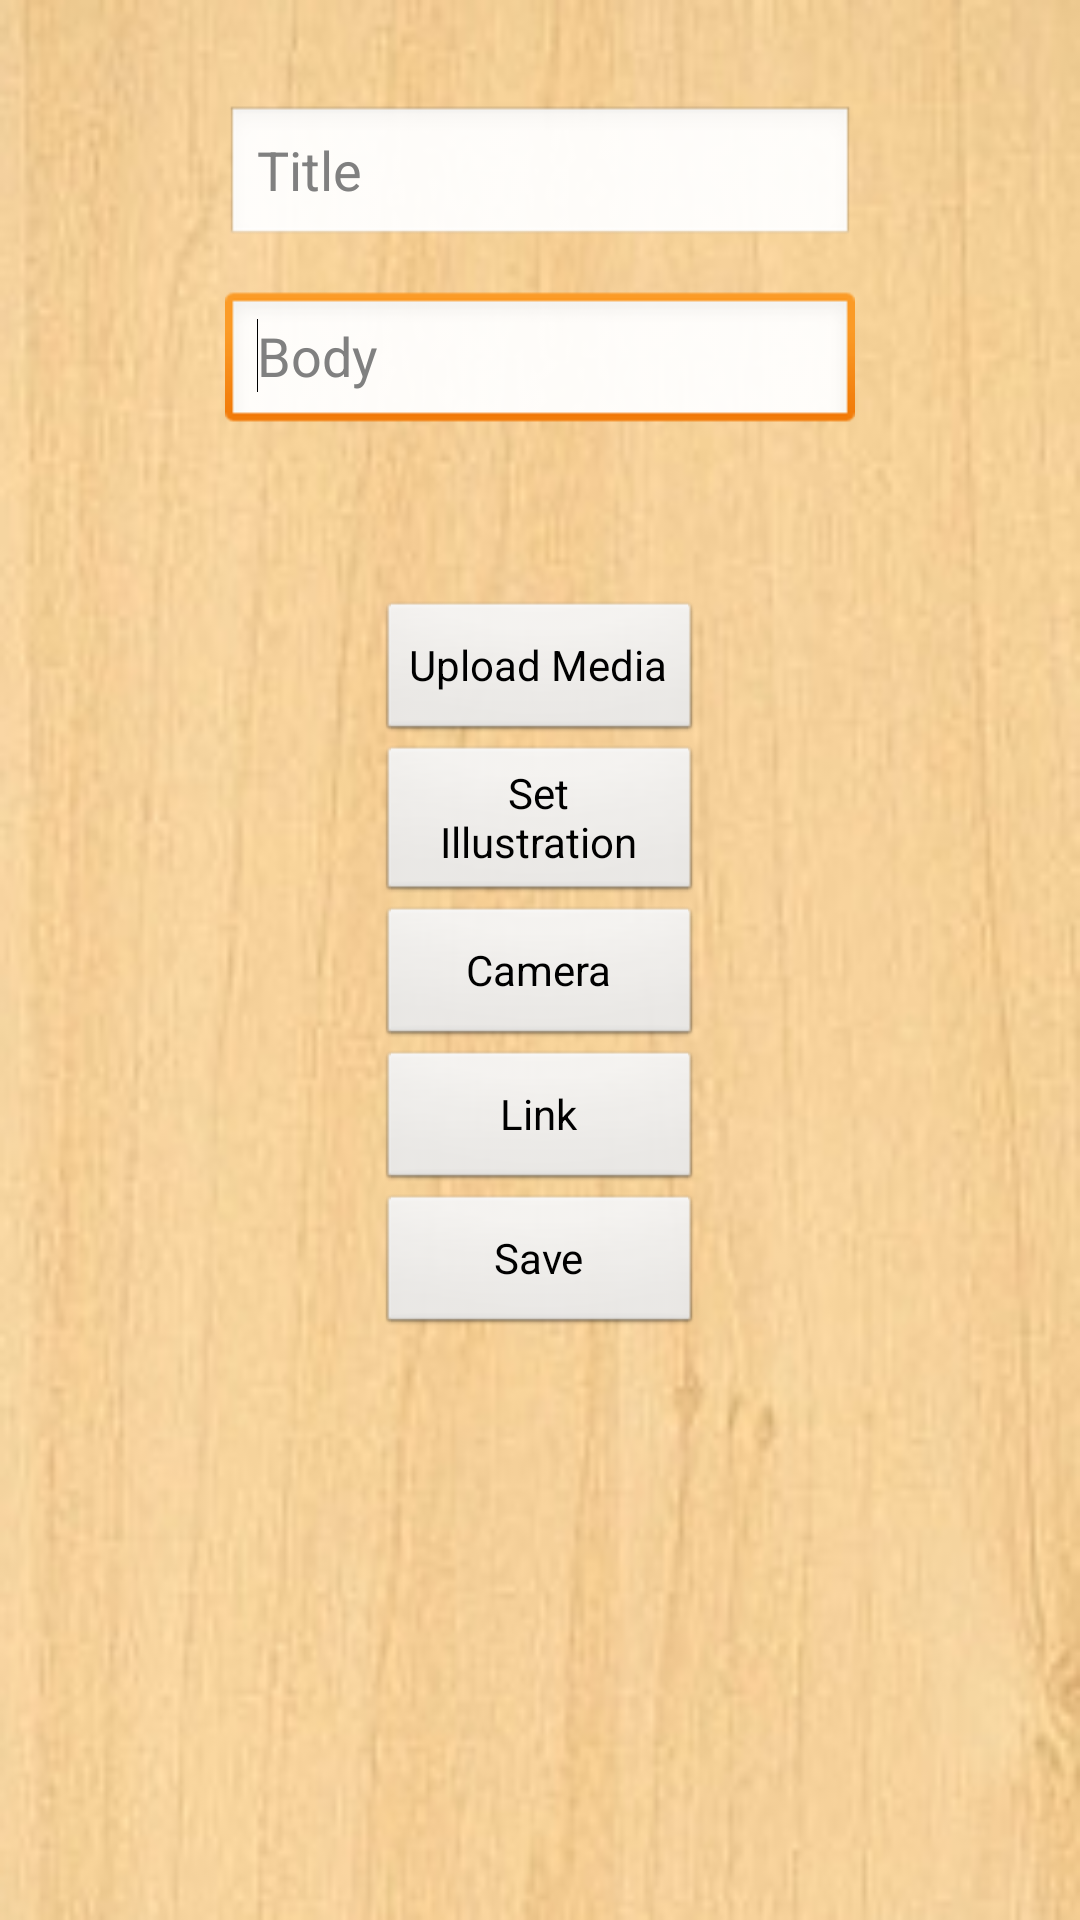

Reconstruct the res/layout file that produces this screen, plus the resources it refers to.
<!-- AndroidManifest.xml: application theme AppTheme -->
<!-- res/layout/activity_create_fragment.xml -->
<RelativeLayout xmlns:android="http://schemas.android.com/apk/res/android"
    xmlns:tools="http://schemas.android.com/tools"
    android:layout_width="match_parent"
    android:layout_height="match_parent"
    android:paddingBottom="@dimen/activity_vertical_margin"
    android:paddingLeft="@dimen/activity_horizontal_margin"
    android:paddingRight="@dimen/activity_horizontal_margin"
    android:paddingTop="@dimen/activity_vertical_margin"
    android:background="@drawable/middle"
    tools:context=".CreateFragment" >

    <EditText
        android:id="@+id/ftitle"
        android:layout_width="wrap_content"
        android:layout_height="wrap_content"
        android:layout_alignParentTop="true"
        android:layout_centerHorizontal="true"
        android:layout_marginTop="35dp"
        android:ems="10"
        android:hint="Title" />

    <EditText
        android:id="@+id/fbody"
        android:layout_width="wrap_content"
        android:layout_height="wrap_content"
        android:layout_alignLeft="@+id/ftitle"
        android:layout_below="@+id/ftitle"
        android:layout_marginTop="14dp"
        android:ems="10"
        android:hint="Body"
        android:inputType="textMultiLine"
        android:scrollHorizontally="false"
        android:scrollbarStyle="insideOverlay"
        android:scrollbars="vertical" >

        <requestFocus />
    </EditText>

    <Button
        android:id="@+id/fuploadmedia"
        android:layout_width="wrap_content"
        android:layout_height="wrap_content"
        android:layout_below="@+id/fbody"
        android:layout_centerHorizontal="true"
        android:layout_marginTop="55dp"
        android:text="Upload Media" />

    <Button
        android:id="@+id/fsetillus"
        android:layout_width="wrap_content"
        android:layout_height="wrap_content"
        android:layout_alignLeft="@+id/fcamera"
        android:layout_alignRight="@+id/fuploadmedia"
        android:layout_below="@+id/fuploadmedia"
        android:text="Set Illustration" />

    <Button
        android:id="@+id/fcamera"
        android:layout_width="wrap_content"
        android:layout_height="wrap_content"
        android:layout_alignLeft="@+id/fuploadmedia"
        android:layout_alignRight="@+id/fuploadmedia"
        android:layout_below="@+id/fsetillus"
        android:text="Camera" />

    <Button
        android:id="@+id/flink"
        android:layout_width="wrap_content"
        android:layout_height="wrap_content"
        android:layout_alignLeft="@+id/fcamera"
        android:layout_alignRight="@+id/fcamera"
        android:layout_below="@+id/fcamera"
        android:text="Link" />

    <Button
        android:id="@+id/fsave"
        android:layout_width="wrap_content"
        android:layout_height="wrap_content"
        android:layout_alignLeft="@+id/flink"
        android:layout_alignRight="@+id/flink"
        android:layout_below="@+id/flink"
        android:text="Save" />

</RelativeLayout>
<!-- resources referenced by this layout -->
<resources>
  <!-- drawable middle: png bitmap (drawable-mdpi, 91244 bytes) -->
  <style name="AppTheme" parent="AppBaseTheme">
          
      </style>
  <style name="AppBaseTheme" parent="android:Theme.Light">
          
      </style>
</resources>
